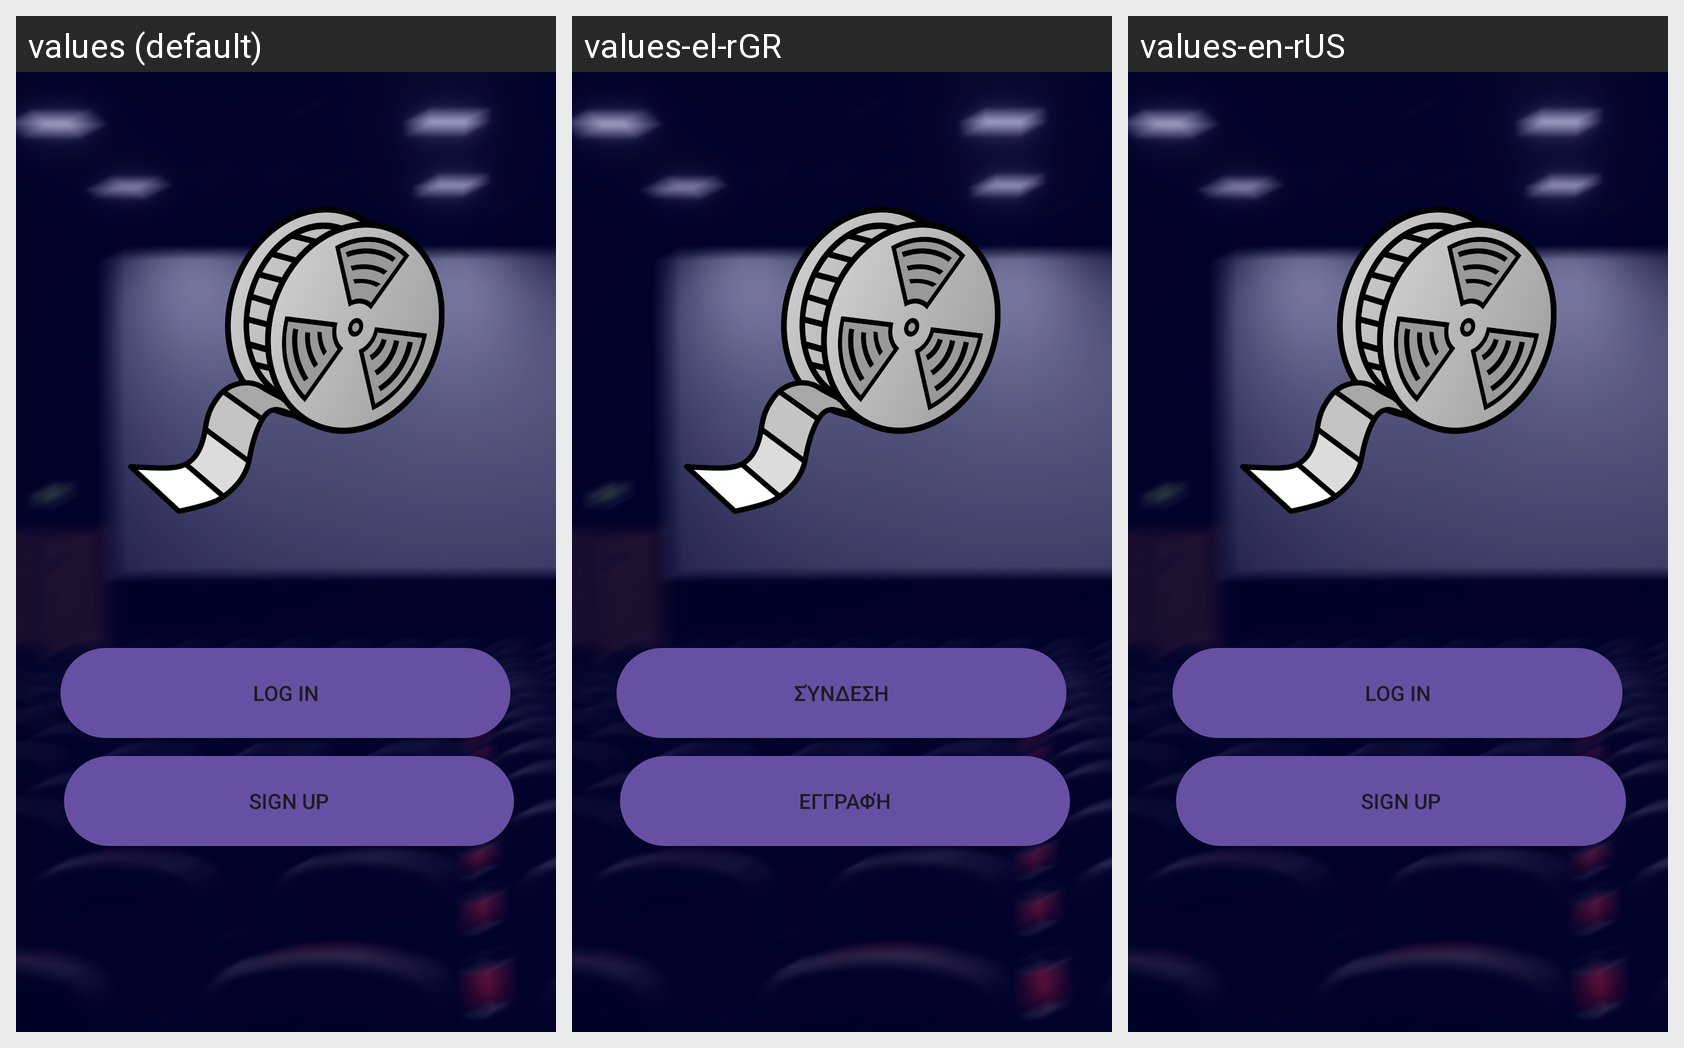

Strings drawn on this Android screen and how each of the app's shown locales translates them:
Android screen res/layout/activity_welcome.xml rendered under 3 locales, left to right: values (default), values-el-rGR, values-en-rUS. Device: Nexus 5 (rendered at 1080×1920; each locale shown at half size, 540×960, under a caption strip naming it); theme Theme.Material3.Light.
Strings drawn on this screen, with the default value and each locale's value (text and hints the layout hard-codes, and strings that could not be matched under every locale, appear in the picture but are not listed):

log_in
  values: Log in
  values-el-rGR: Σύνδεση
  values-en-rUS: Log in

sign_up
  values: Sign up
  values-el-rGR: Εγγραφή
  values-en-rUS: Sign up
